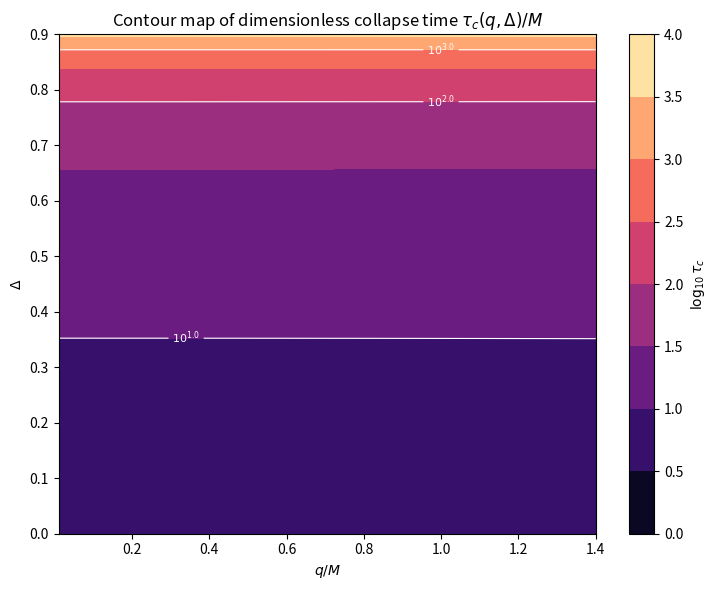

Reproduce this figure in Python.
"""
Section 7 figure + analysis: labeled contour map of the dimensionless
collapse time tau_c(q, Delta), plus local logarithmic sensitivity
analysis S_q = d(ln tau_c)/d(ln q) and S_Delta = d(ln tau_c)/d(Delta).

Generates: collapse_time_contour.png

Units: G = c = 1, M = 1.
"""

import numpy as np
from scipy.optimize import brentq
from scipy.integrate import quad
import matplotlib.pyplot as plt
import os

M = 1.0
C_TILDE, A0 = 0.3, 2.5
OUTDIR = "figs"
DPI = 150

os.makedirs(OUTDIR, exist_ok=True)


def f(a, q, M=M):
    return np.sqrt(a**2 - q**2) / a - 2 * M / a


def fp(a, q, M=M):
    return 2 * M / a**2 + q**2 / (a**2 * np.sqrt(a**2 - q**2))


def horizon_radius(q, M=M):
    return np.sqrt(4 * M**2 + q**2)


def V(a, q, Delta, c_tilde=C_TILDE, M=M):
    C = c_tilde * M ** (1 - Delta)
    return f(a, q, M) - 4 * np.pi**2 * C**2 * a ** (2 * Delta - 2)


def Vp(a, q, Delta, c_tilde=C_TILDE, M=M):
    C = c_tilde * M ** (1 - Delta)
    return fp(a, q, M) + 8 * np.pi**2 * C**2 * (1 - Delta) * a ** (2 * Delta - 3)


def find_a_star(q, Delta, c_tilde=C_TILDE, a_hi_start=10.0, max_tries=80):
    rh = horizon_radius(q)
    a_lo = rh * 1.0001
    a_hi = a_hi_start
    tries = 0
    while V(a_hi, q, Delta, c_tilde) < 0:
        a_hi *= 10
        tries += 1
        if tries > max_tries:
            return np.nan
    return brentq(lambda a: V(a, q, Delta, c_tilde), a_lo, a_hi, xtol=1e-8, rtol=1e-12)


def robust_integral(a_lo, a_star, q, Delta, c_tilde=C_TILDE):
    """Handles the integrable 1/sqrt(a*-a) endpoint singularity analytically
    via local linearization of V(a) near a_star, avoiding quad instability."""
    Vp_star = Vp(a_star, q, Delta, c_tilde)
    delta = min(1e-4 * a_star, 0.01 * (a_star - a_lo))
    if delta <= 0 or a_star - delta <= a_lo:
        integrand = lambda a: 1.0 / np.sqrt(max(-V(a, q, Delta, c_tilde), 1e-300))
        val, _ = quad(integrand, a_lo, a_star, limit=400)
        return val
    integrand = lambda a: 1.0 / np.sqrt(max(-V(a, q, Delta, c_tilde), 1e-300))
    bulk, _ = quad(integrand, a_lo, a_star - delta, limit=400)
    tail = 2 * np.sqrt(delta / Vp_star)
    return bulk + tail


def tau_c(q, Delta, c_tilde=C_TILDE, a0=A0):
    rh = horizon_radius(q)
    astar = find_a_star(q, Delta, c_tilde)
    if np.isnan(astar) or astar <= a0:
        return np.nan
    return robust_integral(a0, astar, q, Delta, c_tilde) + robust_integral(rh, astar, q, Delta, c_tilde)


def local_sensitivities(q0, D0, h_q=0.02, h_D=0.01):
    """Central-difference logarithmic sensitivities of tau_c to q and Delta."""
    S_q = (np.log(tau_c(q0 + h_q, D0)) - np.log(tau_c(q0 - h_q, D0))) / (2 * h_q) * q0
    S_D = (np.log(tau_c(q0, D0 + h_D)) - np.log(tau_c(q0, D0 - h_D))) / (2 * h_D)
    return S_q, S_D


def plot_contour():
    qs = np.linspace(0.01, 1.4, 60)
    Deltas = np.linspace(0.0, 0.9, 60)
    Q, D = np.meshgrid(qs, Deltas)
    T = np.full_like(Q, np.nan)
    for i in range(len(Deltas)):
        for j in range(len(qs)):
            T[i, j] = tau_c(qs[j], Deltas[i])

    logT = np.log10(T)

    fig, ax = plt.subplots(figsize=(7.5, 6))
    levels = np.arange(np.floor(np.nanmin(logT)), np.ceil(np.nanmax(logT)) + 0.5, 0.5)
    cf = ax.contourf(Q, D, logT, levels=levels, cmap="magma")
    cs = ax.contour(Q, D, logT, levels=levels[::2], colors="white", linewidths=0.8)
    ax.clabel(cs, inline=True, fontsize=8, fmt=lambda v: f"$10^{{{v:.1f}}}$")
    ax.set_xlabel("$q/M$")
    ax.set_ylabel(r"$\Delta$")
    ax.set_title(r"Contour map of dimensionless collapse time $\tau_c(q,\Delta)/M$")
    fig.colorbar(cf, ax=ax, label=r"$\log_{10}\tau_c$")
    plt.tight_layout()
    plt.savefig(os.path.join(OUTDIR, "collapse_time_contour.png"), dpi=DPI)
    plt.close()


if __name__ == "__main__":
    plot_contour()
    print(f"Figure saved to '{OUTDIR}/collapse_time_contour.png'.")

    print("\nLocal sensitivity analysis:")
    for q0, D0 in [(0.2, 0.3), (0.8, 0.3), (0.2, 0.7), (0.8, 0.7)]:
        Sq, SD = local_sensitivities(q0, D0)
        print(f"  (q,Delta)=({q0},{D0}): S_q={Sq:.4f}, S_Delta={SD:.4f}, |S_Delta/S_q|={abs(SD/Sq):.1f}")
